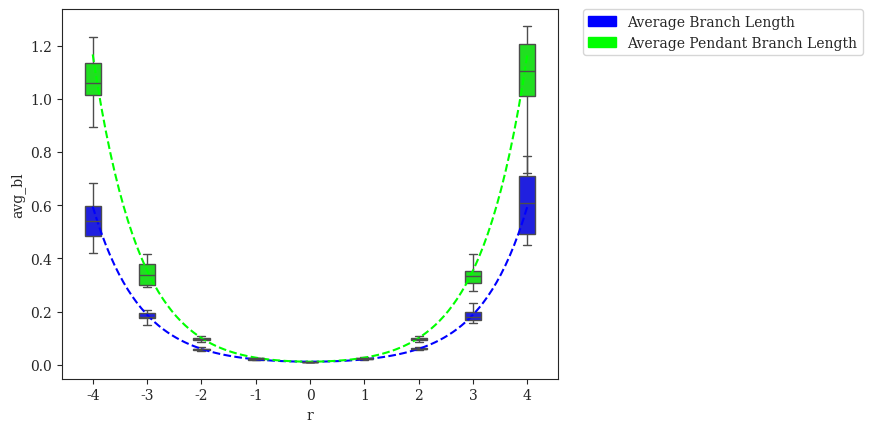

Reproduce this figure in Python. (Note: this script raises an exception after producing the figure.)
#! /usr/bin/env python3
'''
[redacted]

Generate plots of theoretical cherries and average branch length and pendant
branch length with simulated values.
'''
# imports
from matplotlib import rcParams
from matplotlib.collections import PolyCollection
from matplotlib.patches import Patch
import matplotlib.pyplot as plt
import numpy as np
import pandas as pd
import seaborn as sns

# settings
LAMBDA = 84.
sns.set_style("ticks")
rcParams['font.family'] = 'serif'
pal = {'cherries':'#FF0000', 'avg_bl':'#0000FF', 'avg_pen_bl':'#00FF00'}

# Expected Number of Cherries as a Function of r
def cherries_vs_r(r):
    return (r**0.5)/(1+r+r**0.5)

# Expected Average Branch Length as a Function of r
def avg_bl_vs_r(r):
    return ((r+1)/(r**0.5))/(2*LAMBDA)

# Expected Average Pendant Branch Length as a Function of r
def avg_pen_bl_vs_r(r):
    r_fix = np.array([i if i <= 1 else 1./i for i in r])
    return ((r_fix**0.5)/(1+2*(r_fix**0.5)-r_fix))/((LAMBDA*r_fix)/(r_fix+1))

data = {'r':  np.array([-4]*20+[-3]*20+[-2]*20+[-1]*20+[0]*20+[1]*20+[2]*20+[3]*20+[4]*20),
   'avg_bl':  np.array([0.533662141598045,0.515851558151391,0.419996640683004,0.488206470821705,0.571099801406938,0.673436078398145,0.454704635334637,0.66496331006593,0.684540129685004,0.466559593046599,0.641287620158894,0.569121575826864,0.584144349199816,0.517508568032524,0.582112199520797,0.421069047623693,0.544480346261341,0.52935130485105,0.660790356170134,0.425481182230542] +
                       [0.190206053166292,0.175079154543219,0.162194704699472,0.192847837839863,0.177362312796898,0.205647046303615,0.175599672405481,0.176448852355086,0.198927398461847,0.191522256440938,0.1629633324347,0.149098174256849,0.180371147328315,0.194779912725012,0.158840134120757,0.180040690248666,0.176345691135369,0.228960096991436,0.198619704498578,0.182589826134973] +
                       [0.0572346650363703,0.0642585808095261,0.0548284370388808,0.0598740210250611,0.057696952408549,0.0533924618499217,0.0652233671317537,0.0610559759395212,0.0544609215428775,0.0605498927660968,0.0571968958628286,0.0627594041024768,0.0607933728933074,0.0634556583136786,0.0624080029080165,0.0572433484582706,0.0555106107334442,0.0564036410349097,0.059676770507704,0.057863389851071] +
                       [0.0208019488167807,0.020705419196594,0.0207728142412799,0.0208256055334977,0.0202662377552516,0.0187790715765999,0.0201435046482413,0.0196907866715486,0.0212630911494969,0.0208027755090327,0.0200181032070933,0.02175403220298,0.0200692776427406,0.0219251073956814,0.0199268448176404,0.0212318836344894,0.0210245867203713,0.0197556420377137,0.0200730053630679,0.0208176215177186] +
                       [0.0122655472030386,0.0115332045823058,0.0122114897308842,0.0120536932825305,0.0120909031619394,0.0117984870161944,0.0113330008289546,0.0125246907345676,0.012011130107616,0.0121714733660381,0.0116987079454714,0.011397233400143,0.0112874898488031,0.0109563031913532,0.011712179913786,0.0120816084729555,0.011593693596893,0.0116126708234489,0.0118548588213483,0.0119087549507425] +
                       [0.0210387482422716,0.0206327641749488,0.0199461912214314,0.0202689755150978,0.0202001416124963,0.0204686376341524,0.0212288846064192,0.0199144766519297,0.0208151108815926,0.0205181663661407,0.0201501486395896,0.0198006831131803,0.0214152594286029,0.0205863373193478,0.0194418050226674,0.0221804890521739,0.0207104584473864,0.0208054926114802,0.0210968761146361,0.0191469899332682] +
                       [0.053402513513869,0.0666300706939228,0.0637107078990231,0.0596095422537909,0.0629918075577774,0.0601719819708795,0.0511690673029801,0.0552559007475623,0.0634748631790424,0.0572571775266732,0.0600946240408988,0.058289410576937,0.0618331841141672,0.0629371764152712,0.0679375095830971,0.0622811069545236,0.0596168705801367,0.0638038684844502,0.0606868848454372,0.0597073105855351] +
                       [0.168902589992081,0.194490480703527,0.171645054246312,0.162995566650874,0.217876975456014,0.170016288864533,0.170058127420753,0.18438877048729,0.197924445211212,0.155716195645139,0.181435210871324,0.17712359498894,0.233311944617249,0.204169935967333,0.159380194239762,0.203419635061456,0.185037048254177,0.166457264937811,0.177169609324093,0.206302665659091] +
                       [0.70707648789445,0.482301501936268,0.61330793329282,0.786058849974352,0.611614123388912,0.566335043791305,0.71261236108486,0.486423810216512,0.610954290010118,0.720381954501595,0.527290185728054,0.647016189303375,0.474677633128334,0.452457532919278,0.751201174429573,0.77140791594921,0.46600472411276,0.607314897812887,0.504618441067238,0.495232210128129]),
'avg_pen_bl': np.array([0.893789648808594,0.94555131286914,1.07761794485352,1.36489726236914,0.970191562267578,1.14556579264063,1.21096343993359,1.05161498114258,1.34596628200781,1.06706198671172,0.909228384873046,1.01929747512695,1.13092940498633,1.1059187359082,1.01886346824219,1.05082763438476,0.998905750951172,1.02841601244141,1.10516610493047,1.23124093447851] +
                       [0.317032046082031,0.297732873501953,0.387238668748048,0.417214403517578,0.295067172335937,0.395289340384766,0.299671950496094,0.336251785207031,0.35108569225586,0.397794920205079,0.353934481699219,0.338511888086523,0.377614733638671,0.340975048673829,0.387657576232422,0.298320988382813,0.298564282679688,0.317638243138672,0.291403365121094,0.334383470870703] +
                       [0.107674281397266,0.100976134665039,0.0940538793630859,0.100151858900566,0.0989756802406249,0.0951850062751953,0.0913202687109375,0.095894857875,0.0913387797544921,0.105094817411524,0.108470973105469,0.0933691147460937,0.104291127844922,0.0916368495406251,0.0890392043464843,0.0866653789173827,0.0994091068632812,0.097457315799414,0.0981375326828122,0.092296680451172] +
                       [0.0259585033532031,0.0272081469348047,0.0252789662445313,0.0264197698058789,0.0243723265289063,0.0259858746785156,0.0268263655607422,0.0261431230800781,0.0244658767080078,0.0272478000394531,0.0280767869677344,0.0258036576231445,0.0266777508447266,0.0258713221238281,0.0263499033763672,0.0255020288623047,0.0266601042460937,0.0258135974794922,0.0259851361083985,0.024735744878711] +
                       [0.0124684050390039,0.0124132583474609,0.0119997562419922,0.0119673850147578,0.0116636567716797,0.0118416842732226,0.0119064614949219,0.011658424787461,0.011614185646875,0.012142348390625,0.0110429540431641,0.0121541292595703,0.0119153432408203,0.011003403146875,0.0123993441398437,0.0115732206433594,0.0119643690629102,0.0115232059710938,0.0115091878962891,0.0120726892667969] +
                       [0.0264228154972656,0.0274189557265625,0.0268776604757812,0.0269741724435547,0.0298703968923828,0.0265839626330078,0.0257235049310547,0.026349099255918,0.0264084922601563,0.02660012815625,0.025169687900586,0.0278027306750977,0.0261132362119141,0.0273469215255859,0.0283822489611328,0.0270449024304688,0.0266755212628906,0.0254822723816406,0.0251171353552735,0.0298610275078125] +
                       [0.0988013700332031,0.119488808938965,0.105437458150391,0.0984930047812497,0.103370473067344,0.0934778699972658,0.0979921736919921,0.100527878654297,0.0933729499804687,0.102341221494727,0.0987459765117189,0.100018434628906,0.0982000816523436,0.107628066951563,0.0943635214277342,0.090710258798828,0.0860606746578126,0.100466679150391,0.0934473157771484,0.100048554939453] +
                       [0.294838459048828,0.296339261299414,0.311697490224609,0.309679949160156,0.358731712470703,0.32619758447832,0.366621950978516,0.347158694158203,0.352424206082032,0.32058740336914,0.41721078196289,0.298372869916016,0.411365888121094,0.335983964088868,0.278067457125,0.348074020164063,0.301805085066406,0.397947489958984,0.352582869147657,0.330859994789062] +
                       [1.22869212885957,1.1607267522207,1.07299014137695,1.27449472674805,0.932151729441407,1.03330766838477,1.21756553729492,1.20241047386465,1.12977587459765,1.26932589414063,1.02108398605859,1.1018824945625,0.979793147441406,0.724420707464063,1.23754867263574,1.10327026670898,0.945145244580079,1.16764705344141,1.10706339306055,0.722200776455079]),
  'cherries': np.array([10,15,7,10,9,14,9,11,9,11,13,11,12,10,9,9,10,13,12,11] +
                       [33,36,31,37,34,32,30,33,30,33,31,27,27,37,34,31,30,28,35,28] +
                       [91,88,93,93,93,95,86,87,94,93,96,87,85,102,91,93,88,97,87,100] +
                       [218,234,233,225,227,223,230,224,226,227,226,228,220,235,226,233,223,230,239,231] +
                       [343,354,337,351,342,357,344,335,335,346,339,324,341,337,348,333,335,338,334,338] +
                       [224,219,226,242,225,218,222,225,233,232,229,234,227,233,232,227,223,221,224,228] +
                       [88,85,90,95,86,92,96,88,92,100,81,95,94,91,103,91,92,92,85,95] +
                       [28,34,28,32,31,31,26,30,36,35,26,33,30,30,27,31,26,36,33,38] +
                       [8,8,13,10,11,9,8,11,9,7,11,11,10,10,10,12,7,9,9,9])/1000.
       }
data = pd.DataFrame(data)

# branch lengths
handles = [Patch(color=pal['avg_bl'],label='Average Branch Length'),Patch(color=pal['avg_pen_bl'],label='Average Pendant Branch Length')]
fig = plt.figure()
x = np.array([-4,-3,-2,-1,0,1,2,3,4])
ax = sns.boxplot(x='r',y='avg_bl',data=data,order=x,color=pal['avg_bl'],width=0.3,showfliers=False)
sns.boxplot(x='r',y='avg_pen_bl',data=data,order=x,color=pal['avg_pen_bl'],width=0.3,showfliers=False)
x = np.linspace(-4,4,100)
plt.plot(x+4,avg_bl_vs_r(10**x),linestyle='--',color=pal['avg_bl'])
plt.plot(x+4,avg_pen_bl_vs_r(10**x),linestyle='--',color=pal['avg_pen_bl'])
legend = plt.legend(handles=handles,bbox_to_anchor=(1.05, 1), loc=2, borderaxespad=0., frameon=True)
sns.plt.xlabel(r'$\log_{10}{r} = \log_{10}{\left(\frac{\lambda_A}{\lambda_B}\right)}$',fontsize=14)
sns.plt.ylabel('Branch Length',fontsize=14)
sns.plt.title(r'Average Pendant and Overall Branch Length vs. $\log_{10}{r}$',fontsize=18,y=1.05)
sns.plt.show()
fig.savefig('theoretical_branch-lengths_vs_r.pdf', format='pdf', bbox_extra_artists=(legend,), bbox_inches='tight')
plt.close()

# cherry fraction
fig = plt.figure()
x = np.array([-4,-3,-2,-1,0,1,2,3,4])
ax = sns.boxplot(x='r',y='cherries',data=data,order=x,color=pal['cherries'],width=0.3,showfliers=False)
x = np.linspace(-4,4,100)
plt.plot(x+4,cherries_vs_r(10**x),linestyle='--',color=pal['cherries'])
sns.plt.xlabel(r'$\log_{10}{r} = \log_{10}{\left(\frac{\lambda_A}{\lambda_B}\right)}$',fontsize=14)
sns.plt.ylabel('Cherry Fraction',fontsize=14)
sns.plt.title(r'Cherry Fraction vs. $\log_{10}{r}$',fontsize=18,y=1.05)
sns.plt.show()
fig.savefig('theoretical_cherry-fraction_vs_r.pdf', format='pdf', bbox_inches='tight')
plt.close()